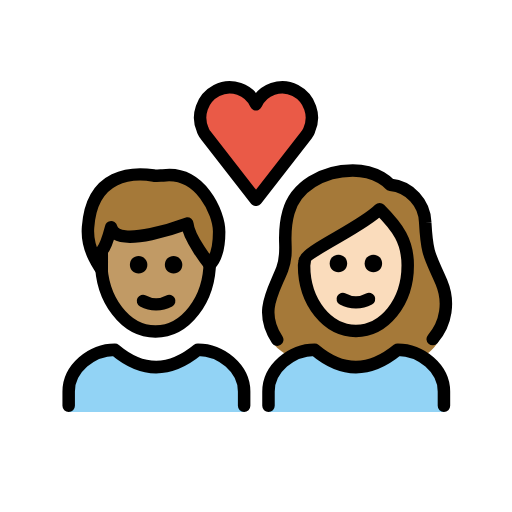
t = 0.00 s
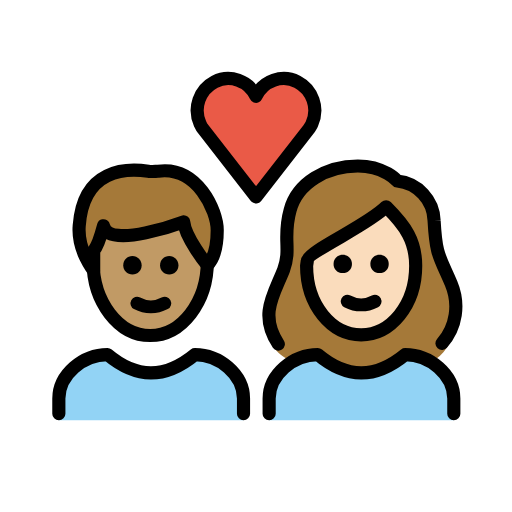
t = 0.36 s
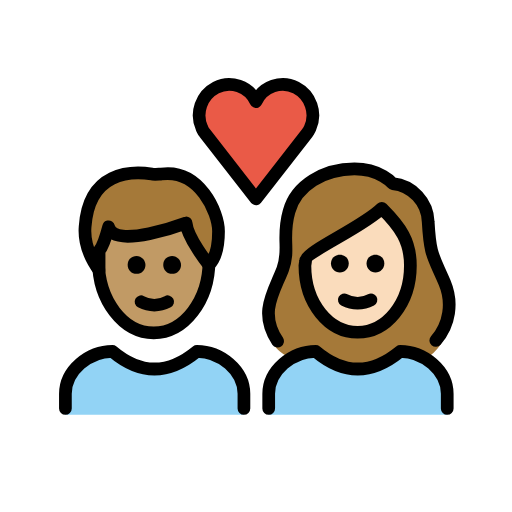
t = 0.84 s
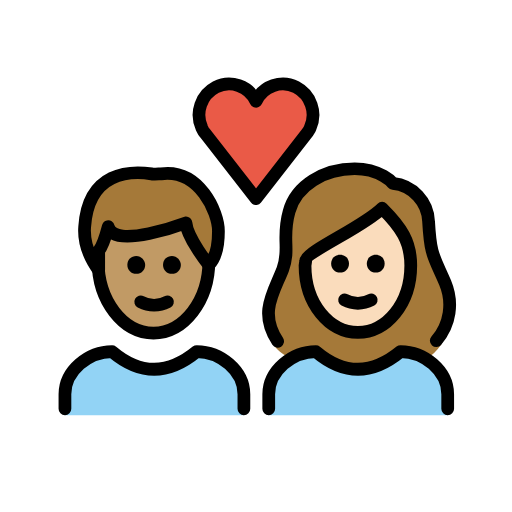
t = 1.20 s
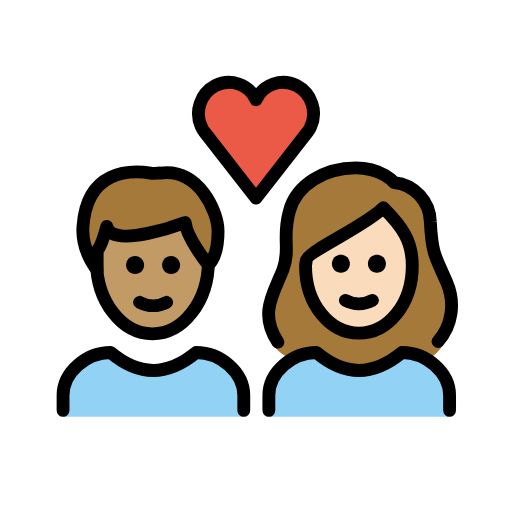
t = 1.56 s
t = 2.04 s: frame unchanged from t = 0.00 s, image omitted

The animated SVG that drew these frames (rendered in a browser with its animation timeline set to each time). Animation: 1 SMIL element (animateTransform=1); one cycle of 2.40 s, repeats indefinitely.

<?xml version='1.0' encoding='utf-8'?>
<svg xmlns="http://www.w3.org/2000/svg" id="emoji" viewBox="-5 -5 82 82" version="1.1" width="200" height="200" role="img">
  <title>OpenMoji: couple with heart: woman, man, medium skin tone, light skin tone</title><g transform="translate(36 36)"><g><g transform="translate(-36 -36)"><g id="color">
    <path fill="#92D3F5" d="M38,61v-3.3c0-3.7,3.7-6.7,7.4-6.7c4.4,3.7,8.8,3.7,13.3,0c3.7,0,7.4,3,7.4,6.7V61" />
    <path fill="#92D3F5" d="M6,61v-3.3C6,54,9.7,51,13.4,51c4.4,3.7,8.8,3.7,13.3,0c3.7,0,7.4,3,7.4,6.7V61" />
    <path fill="#EA5A47" d="M36,11.7c1.1-2.4,4-3.4,6.3-2.2s3.3,4,2.2,6.4c-0.1,0.3-0.3,0.5-0.4,0.7L36,27l-8.1-10.4 c-0.2-0.2-0.3-0.5-0.4-0.7c-1.1-2.4-0.1-5.2,2.2-6.4S34.9,9.3,36,11.7L36,11.7z" />
  </g>
  <g id="hair">
    <g id="hair-b">
      <path fill="#A57939" d="M41.5,52.1c1.2-0.7,2.5-1.1,3.9-1.1c4.4,3.7,8.8,3.7,13.3,0c1.4,0,2.8,0.4,4,1.2c0.9-0.6,1.7-1.3,2.3-2.2 c1.5-2,2-6.7,0.7-9.8c-1.8-4.2-2.3-4.2-2.6-9.6c-0.1-3.1-2.5-5.7-5.6-6c0,0-1.9-2.3-6-2.3c-4.8,0-9.2,2.6-10.3,6.7 c-1.2,4.2,0.2,5.9-1,9.1c-1.4,3.6-3.6,8.4-1.4,11.9C39.2,50.6,40.1,51.4,41.5,52.1z" />
    </g>
    <g id="hair-a">
      <path fill="#A57939" d="M9.1,31.4c0.6-8.7,7.2-8.8,10.5-8.3c0.3,0.1,1.2,0,1.5,0c6-0.8,9,6,9,9c0,1.1,0,3.8-1.5,5.3 c0,0-3.4-4.2-3.6-6.6c0,0-11.4,4.3-12.2,0.6c0,0-0.8,3-1.5,3.8c0,0,0,2.3,0,3C11.3,38.2,8.8,35.2,9.1,31.4z" />
    </g>
  </g>
  <g id="skin">
    <g id="skin-b">
      <path fill="#fadcbc" d="M43.7,37.5c0,6,3.8,10.5,8.3,10.5s8.3-4.5,8.3-10.5c0-3.8-1.5-6-4.5-9c-3,3-12,6.8-12,8.3L43.7,37.5 L43.7,37.5z" />
    </g>
    <g id="skin-a">
      <path fill="#c19a65" d="M25,30.8c0,0-11.4,4.3-12.2,0.6c0,0-0.8,3-1.5,3.8c0,0,0,2.3,0,3l0,0c0.6,5.5,4.2,9.8,8.6,9.8 c4.6,0,8.4-4.7,8.7-10.6C28.3,37,25.2,33.1,25,30.8z" />
    </g>
  </g>
  <g id="skin-shadow" />
  <g id="line">
    <path fill="none" stroke="#000000" stroke-miterlimit="10" stroke-width="2" d="M28.6,36.1c0,0.2,0,0.4,0,0.7 c0,6.2-3.9,11.3-8.7,11.3s-8.7-5.1-8.7-11.3c0-0.2,0-0.4,0-0.7" />
    <path fill="none" stroke="#000000" stroke-linecap="round" stroke-linejoin="round" stroke-width="2" d="M9.1,31.4 c0.6-8.7,7.2-8.8,10.5-8.3c0.3,0.1,1.2,0,1.5,0c6-0.8,9,6,9,9c0,1.1,0,3.8-1.5,5.3c0,0-3.4-4.2-3.6-6.6c0,0-11.4,4.3-12.2,0.6 c0,0-0.8,3-1.5,3.8c0,0,0,2.3,0,3C11.3,38.2,8.8,35.2,9.1,31.4z" />
    <path fill="none" stroke="#000000" stroke-linecap="round" stroke-linejoin="round" stroke-width="2" d="M36,11.7 c1.1-2.4,4-3.4,6.3-2.2s3.3,4,2.2,6.4c-0.1,0.3-0.3,0.5-0.4,0.7L36,27l-8.1-10.4c-0.2-0.2-0.3-0.5-0.4-0.7 c-1.1-2.4-0.1-5.2,2.2-6.4S34.9,9.3,36,11.7L36,11.7z" />
    <path fill="none" stroke="#000000" stroke-linecap="round" stroke-linejoin="round" stroke-width="2" d="M39.4,49.4 c-3-4.5-0.6-7.7,0.8-11.3c1.2-3.2-0.2-4.9,1-9.1c1.1-4.1,5.5-6.7,10.3-6.7c4.1,0,6,2.3,6,2.3c3.1,0.3,5.5,2.9,5.6,6 c0.3,5.4,0.8,5.4,2.6,9.6c1.3,3.1,0.8,6.6-1.4,9.1" />
    <path fill="none" stroke="#000000" stroke-linejoin="round" stroke-miterlimit="10" stroke-width="2" d="M43.7,37.5 c0,6,3.8,10.5,8.3,10.5s8.3-4.5,8.3-10.5c0-3.8-1.5-6-4.5-9c-3,3-12,6.8-12,8.3L43.7,37.5L43.7,37.5z" />
    <path fill="none" stroke="#000000" stroke-linecap="round" stroke-linejoin="round" stroke-width="2" d="M38,60v-2.3 c0-3.7,3.7-6.7,7.4-6.7c4.4,3.7,8.8,3.7,13.3,0c3.7,0,7.4,3,7.4,6.7V60" />
    <path fill="none" stroke="#000000" stroke-linecap="round" stroke-linejoin="round" stroke-width="2" d="M6,60v-2.3 C6,54,9.7,51,13.4,51c4.4,3.7,8.8,3.7,13.3,0c3.7,0,7.4,3,7.4,6.7V60" />
    <path d="M56.2,37.2c0,0.8-0.6,1.4-1.4,1.4c-0.8,0-1.4-0.6-1.4-1.4c0-0.8,0.6-1.4,1.4-1.4C55.6,35.8,56.2,36.4,56.2,37.2" />
    <path d="M50.6,37.2c0,0.8-0.6,1.4-1.4,1.4s-1.4-0.6-1.4-1.4c0-0.8,0.6-1.4,1.4-1.4S50.6,36.4,50.6,37.2" />
    <path fill="none" stroke="#000000" stroke-linecap="round" stroke-linejoin="round" stroke-width="2" d="M49.9,42.9 c1.3,0.7,2.9,0.7,4.2,0" />
    <path d="M24.2,37.4c0,0.8-0.6,1.4-1.4,1.4s-1.4-0.6-1.4-1.4c0-0.8,0.6-1.4,1.4-1.4S24.2,36.7,24.2,37.4" />
    <path d="M18.6,37.4c0,0.8-0.6,1.4-1.4,1.4s-1.4-0.6-1.4-1.4c0-0.8,0.6-1.4,1.4-1.4S18.6,36.7,18.6,37.4" />
    <path fill="none" stroke="#000000" stroke-linecap="round" stroke-linejoin="round" stroke-width="2" d="M17.9,43.2 c1.3,0.7,2.9,0.7,4.2,0" />
  </g>
</g><animateTransform attributeName="transform" type="scale" values="1;1.07;1;1.04;1;1" dur="2.4s" repeatCount="indefinite" /></g></g></svg>
